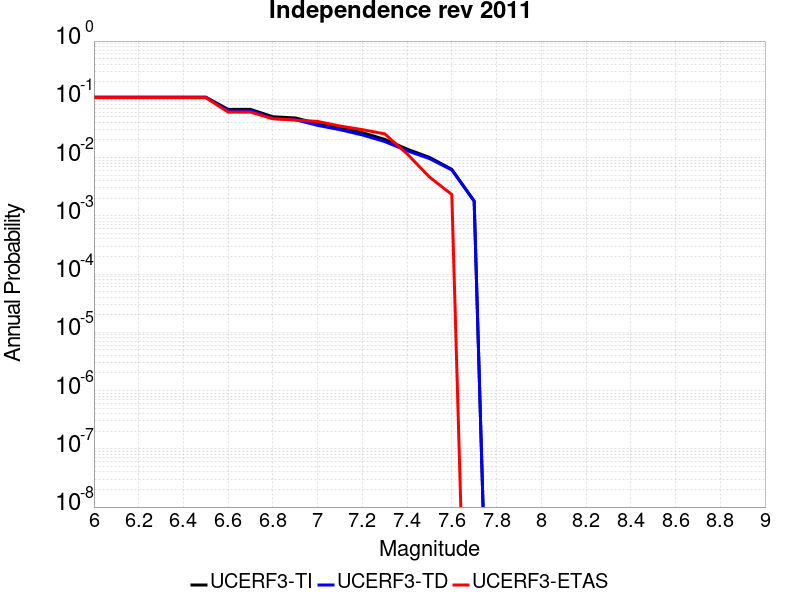

The file beside this chart, header and first rows:
Magnitude, UCERF3-TI Prob, UCERF3-TD Prob, UCERF3-ETAS Prob
6.0, 0.109, 0.1076, 0.1067
6.1, 0.109, 0.1076, 0.1067
6.2, 0.109, 0.1076, 0.1067
6.3, 0.109, 0.1076, 0.1067
6.4, 0.109, 0.1076, 0.1067
6.5, 0.109, 0.1076, 0.1067
6.6, 0.06714, 0.06428, 0.06032
6.7, 0.06714, 0.06428, 0.06032
6.8, 0.05014, 0.04695, 0.0464
6.9, 0.04784, 0.04472, 0.04408
7.0, 0.03849, 0.03571, 0.04176
7.1, 0.03265, 0.03008, 0.0348
7.2, 0.02681, 0.02443, 0.03016
7.3, 0.02051, 0.01884, 0.02552
7.4, 0.01396, 0.01309, 0.0116
7.5, 0.01009, 0.00961, 0.00464
7.6, 0.006281, 0.006122, 0.00232
7.7, 0.00178, 0.001789, 0.0
